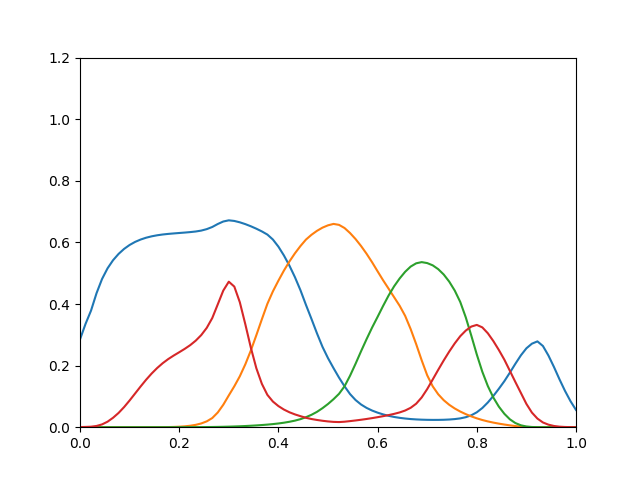

The data file committed next to this chart (first rows):
0.285, 1.614e-22, 8.038e-20, 0.0004308
0.3352, 2.214e-19, 2.101e-17, 0.0008761
0.3786, 9.07e-17, 2.182e-15, 0.001627
0.4351, 1.032e-14, 8.09e-14, 0.003994
0.4812, 4.412e-13, 1.447e-12, 0.009086
0.5159, 1.069e-11, 1.72e-11, 0.01791
0.5422, 1.668e-10, 1.483e-10, 0.03064
0.5626, 2.184e-09, 1.065e-09, 0.04633
0.5789, 2.006e-08, 5.918e-09, 0.0653
0.5916, 1.353e-07, 2.633e-08, 0.08672
0.6016, 7.052e-07, 9.72e-08, 0.1095
0.6093, 2.96e-06, 3.066e-07, 0.1323
0.6152, 1.037e-05, 8.468e-07, 0.1542
0.6197, 3.119e-05, 2.09e-06, 0.1742
0.6231, 8.254e-05, 4.687e-06, 0.1921
0.6257, 0.000196, 9.689e-06, 0.2077
0.6276, 0.0004246, 1.868e-05, 0.2211
0.6291, 0.0008514, 3.391e-05, 0.2326
0.6305, 0.001593, 5.829e-05, 0.2433
0.6319, 0.002806, 9.547e-05, 0.2543
0.6335, 0.004726, 0.0001504, 0.2665
0.6354, 0.007678, 0.0002289, 0.281
0.6383, 0.01216, 0.0003386, 0.2991
0.6431, 0.019, 0.0004888, 0.3226
0.6501, 0.02972, 0.0006912, 0.3544
0.6597, 0.04781, 0.000962, 0.399
0.6679, 0.07294, 0.001325, 0.4437
0.6717, 0.1033, 0.001794, 0.4724
0.6696, 0.1328, 0.002351, 0.4565
0.6652, 0.1654, 0.003007, 0.4057
0.6593, 0.2043, 0.003804, 0.3341
0.6523, 0.249, 0.004726, 0.2582
0.6445, 0.2988, 0.005797, 0.1914
0.6356, 0.3505, 0.007029, 0.1408
0.6254, 0.4006, 0.008409, 0.105
0.6093, 0.441, 0.01009, 0.08332
0.5862, 0.4757, 0.0121, 0.06861
0.5576, 0.5085, 0.0146, 0.05728
0.5246, 0.5381, 0.01761, 0.04849
0.4871, 0.5646, 0.02132, 0.04156
0.4449, 0.5882, 0.02609, 0.03582
0.3971, 0.6091, 0.03249, 0.03054
0.3516, 0.6247, 0.04022, 0.02658
0.3047, 0.6376, 0.04984, 0.0235
0.2609, 0.6479, 0.06178, 0.02084
0.2242, 0.6554, 0.07538, 0.01875
0.1918, 0.66, 0.0909, 0.01725
0.161, 0.6569, 0.1084, 0.01667
0.1328, 0.6467, 0.1328, 0.01782
0.1076, 0.6304, 0.1671, 0.01977
0.08823, 0.6109, 0.2059, 0.02188
0.07367, 0.5883, 0.2467, 0.02417
0.06267, 0.5631, 0.2859, 0.02669
0.05405, 0.5356, 0.3234, 0.02949
0.04723, 0.5061, 0.3582, 0.03252
0.04156, 0.477, 0.3938, 0.0358
0.03695, 0.4496, 0.4277, 0.03931
0.03324, 0.422, 0.4575, 0.04329
0.03038, 0.3943, 0.4829, 0.04796
0.02817, 0.3614, 0.5046, 0.05416
0.02645, 0.3185, 0.5215, 0.06298
... 30 more rows
